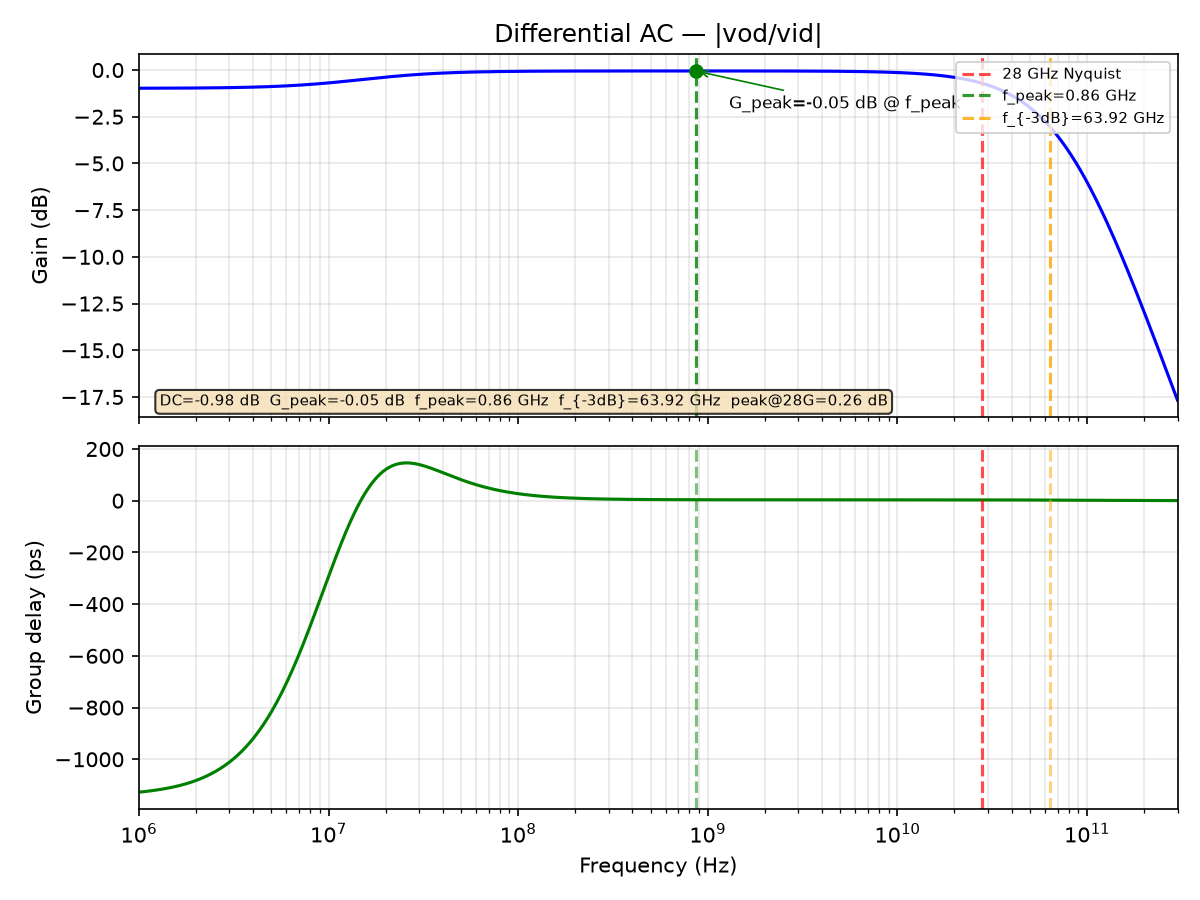

Values plotted in this chart, from the file beside it:
freq_Hz, gain_dB, gd_ps
1000000, -0.9753, -1127
1011584, -0.9752, -1127
1023302, -0.9751, -1126
1035156, -0.975, -1126
1047147, -0.9749, -1126
1059277, -0.9748, -1125
1071548, -0.9747, -1125
1083961, -0.9745, -1125
1096517, -0.9744, -1124
1109219, -0.9743, -1124
1122068, -0.9742, -1123
1135067, -0.9741, -1123
1148215, -0.974, -1122
1161516, -0.9738, -1122
1174971, -0.9737, -1121
1188582, -0.9736, -1121
1202350, -0.9734, -1120
1216278, -0.9733, -1120
1230368, -0.9731, -1119
1244620, -0.973, -1119
1259038, -0.9728, -1118
1273622, -0.9727, -1118
1288376, -0.9725, -1117
1303300, -0.9724, -1117
1318398, -0.9722, -1116
1333670, -0.972, -1115
1349119, -0.9719, -1115
1364747, -0.9717, -1114
1380557, -0.9715, -1113
1396549, -0.9713, -1113
1412727, -0.9711, -1112
1429092, -0.9709, -1111
1445646, -0.9707, -1111
1462392, -0.9705, -1110
1479333, -0.9703, -1109
1496469, -0.9701, -1108
1513804, -0.9699, -1107
1531340, -0.9697, -1107
1549079, -0.9695, -1106
1567024, -0.9692, -1105
1585176, -0.969, -1104
1603539, -0.9688, -1103
1622114, -0.9685, -1102
1640904, -0.9683, -1101
1659913, -0.968, -1101
1679141, -0.9677, -1100
1698592, -0.9675, -1099
1718269, -0.9672, -1098
1738173, -0.9669, -1097
1758308, -0.9666, -1095
1778676, -0.9663, -1094
1799280, -0.966, -1093
1820123, -0.9657, -1092
1841207, -0.9654, -1091
1862536, -0.9651, -1090
1884111, -0.9648, -1089
1905937, -0.9644, -1087
1928015, -0.9641, -1086
1950349, -0.9637, -1085
1972942, -0.9634, -1084
... 1,036 more rows
